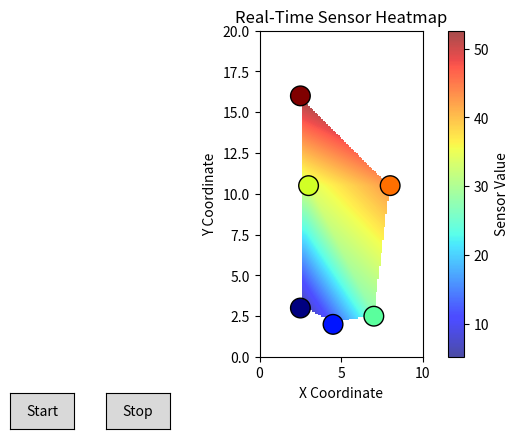

Here is the Python script that generated this plot:
import matplotlib.pyplot as plt
import numpy as np
import random
from scipy.interpolate import griddata
from matplotlib.widgets import Button

# Initialize sensor values
def generate_sensor_values():
    point1 = random.randrange(1, 10)
    point2 = random.randrange(11, 20)
    point3 = random.randrange(21, 30)
    point4 = random.randrange(31, 40)
    point5 = random.randrange(41, 50)
    point6 = random.randrange(51, 60)
    return [point1, point2, point3, point4, point5, point6]

# Set up coordinates
coordinates = [
    [2.5, 3], [4.5, 2], [7, 2.5],
    [3, 10.5], [8, 10.5],
    [2.5, 16], [5.5, 16], [9, 16],
    [2.5, 18], [9, 18]
]

# Extract the first 6 coordinates for sensor mapping
x_coords = [coord[0] for coord in coordinates[:6]]
y_coords = [coord[1] for coord in coordinates[:6]]

# Initialize the plot
fig, ax = plt.subplots()
plt.subplots_adjust(bottom=0.2)  # Make space for buttons

# Set coordinate limits and labels
plt.xlim(0, 10)
plt.ylim(0, 20)
plt.xlabel('X Coordinate')
plt.ylabel('Y Coordinate')
plt.title('Real-Time Sensor Heatmap')

# Initialize sensor values
sensor_values = generate_sensor_values()

# Create the initial grid
grid_x, grid_y = np.mgrid[0:10:100j, 0:20:200j]
grid_z = griddata((x_coords, y_coords), sensor_values, (grid_x, grid_y), method='linear')

# Display the initial heatmap
heatmap = ax.imshow(
    grid_z.T,
    extent=(0, 10, 0, 20),
    origin='lower',
    cmap='jet',
    alpha=0.7,
    interpolation='bilinear'
)

# Scatter plot of sensor points
scatter = ax.scatter(
    x_coords, y_coords,
    c=sensor_values,
    cmap='jet',
    s=200,
    edgecolor='k'
)

# Add a colorbar
cbar = plt.colorbar(heatmap, ax=ax, label='Sensor Value')

# Flag to control animation
is_running = False

# Update function for animation
def update(frame):
    if not is_running:
        return
    # Generate new sensor values
    new_sensor_values = generate_sensor_values()
    
    # Update grid data
    new_grid_z = griddata(
        (x_coords, y_coords),
        new_sensor_values,
        (grid_x, grid_y),
        method='linear'
    )
    heatmap.set_data(new_grid_z.T)
    
    # Update scatter plot
    scatter.set_array(np.array(new_sensor_values))
    
    # Redraw the colorbar
    cbar.update_normal(heatmap)
    
    return heatmap, scatter

# Button callback functions
def start(event):
    global is_running
    is_running = True

def stop(event):
    global is_running
    is_running = False

# Create Start button
ax_start = plt.axes([0.1, 0.05, 0.1, 0.075])  # [left, bottom, width, height]
btn_start = Button(ax_start, 'Start')
btn_start.on_clicked(start)

# Create Stop button
ax_stop = plt.axes([0.25, 0.05, 0.1, 0.075])
btn_stop = Button(ax_stop, 'Stop')
btn_stop.on_clicked(stop)

# Create the animation
from matplotlib.animation import FuncAnimation

ani = FuncAnimation(
    fig,
    update,
    interval=500,  # Update every 500 milliseconds
    blit=False
)

plt.show()
